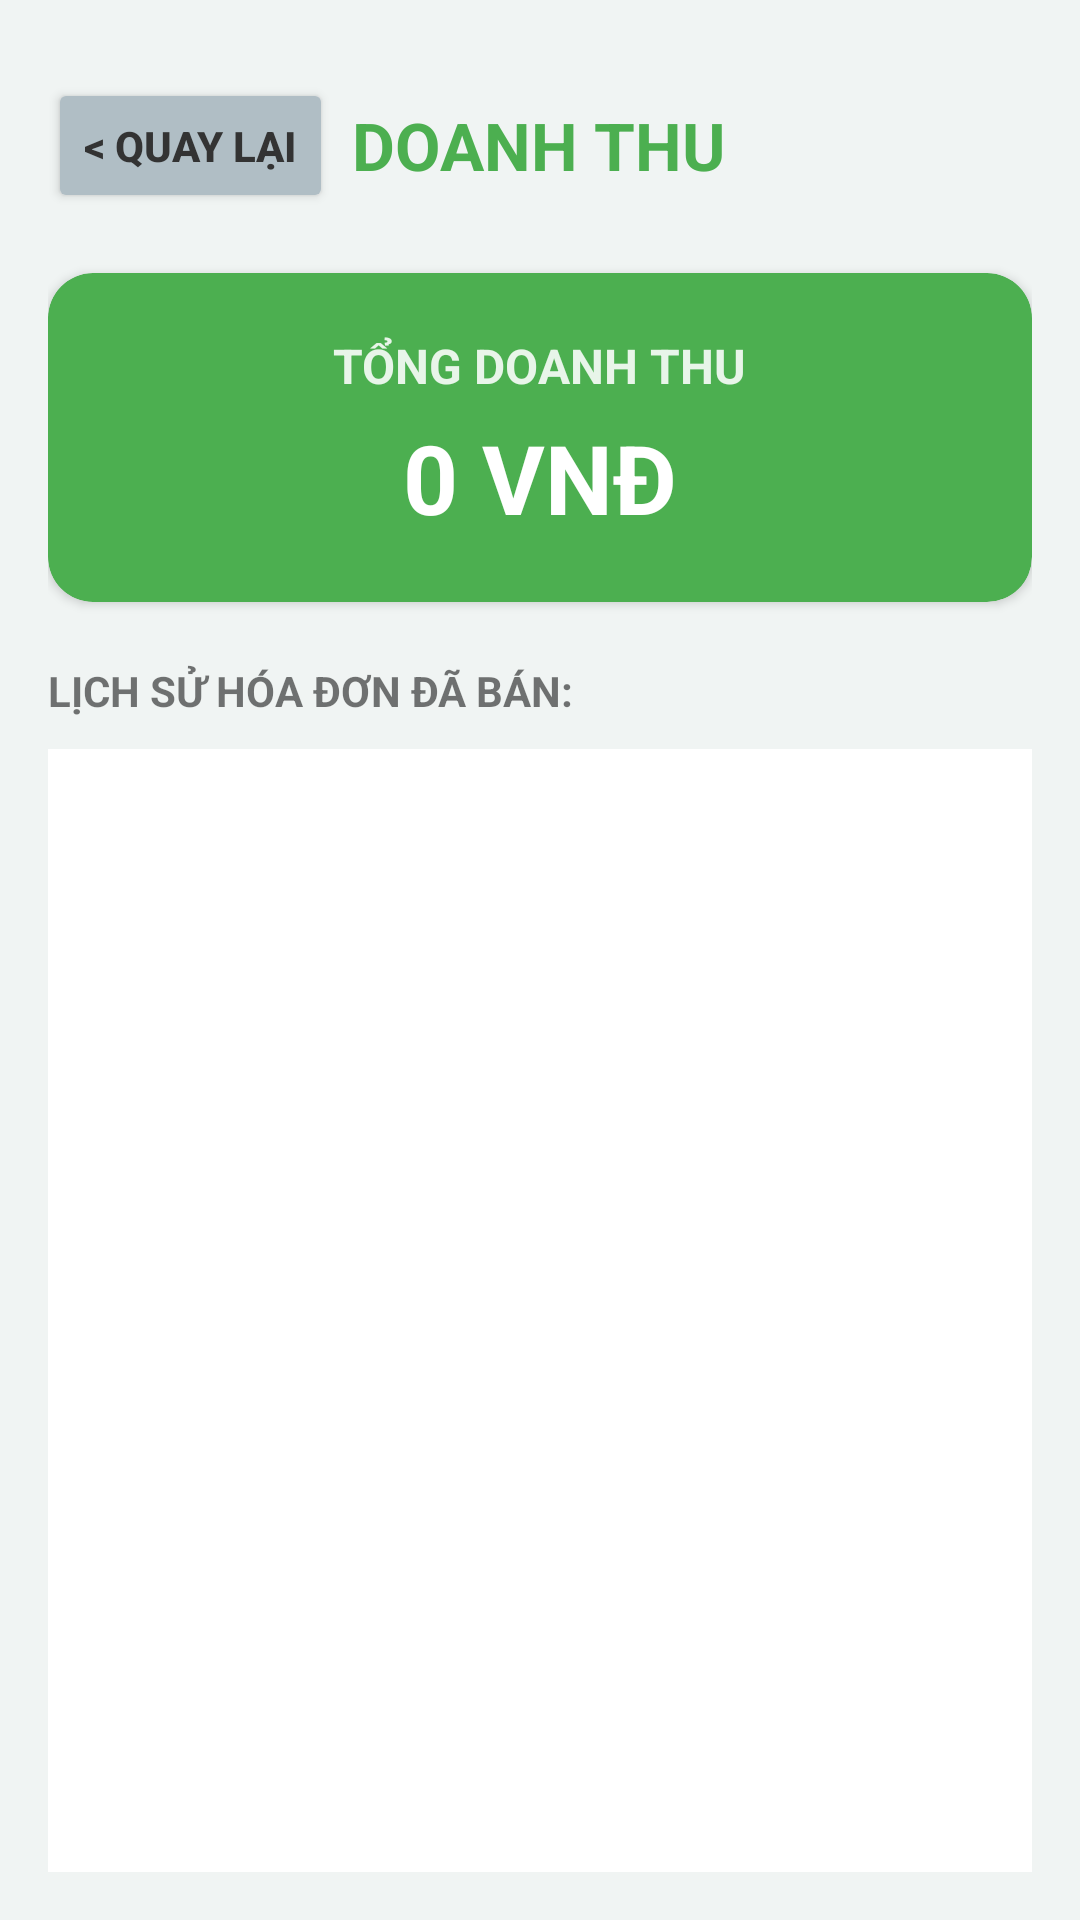

Write the Android layout XML for this screen, with the resource values it uses.
<!-- AndroidManifest.xml: application theme Theme.Bt -->
<!-- res/layout/activity_revenue.xml -->
<?xml version="1.0" encoding="utf-8"?>
<LinearLayout xmlns:android="http://schemas.android.com/apk/res/android"
    android:layout_width="match_parent"
    android:layout_height="match_parent"
    android:orientation="vertical"
    android:background="#F0F4F3"
    android:padding="16dp">

    <RelativeLayout
        android:layout_width="match_parent"
        android:layout_height="wrap_content"
        android:layout_marginBottom="20dp"
        android:layout_marginTop="10dp">

        <Button
            android:id="@+id/btnBackToHomeFromRev"
            android:layout_width="wrap_content"
            android:layout_height="45dp"
            android:text="&lt; QUAY LẠI"
            android:backgroundTint="#B0BEC5"
            android:textColor="#333333"
            android:textStyle="bold"
            android:layout_alignParentStart="true"
            android:layout_centerVertical="true"
            android:insetTop="0dp"
            android:insetBottom="0dp"/>

        <TextView
            android:layout_width="wrap_content"
            android:layout_height="wrap_content"
            android:text="DOANH THU"
            android:textSize="22sp"
            android:textStyle="bold"
            android:textColor="#4CAF50"
            android:layout_centerInParent="true"/>
    </RelativeLayout>

    <androidx.cardview.widget.CardView
        android:layout_width="match_parent"
        android:layout_height="wrap_content"
        android:layout_marginBottom="20dp"
        android:backgroundTint="#4CAF50"
        app:cardCornerRadius="15dp"
        xmlns:app="http://schemas.android.com/apk/res-auto">

        <LinearLayout
            android:layout_width="match_parent"
            android:layout_height="wrap_content"
            android:orientation="vertical"
            android:gravity="center"
            android:padding="20dp">

            <TextView
                android:layout_width="wrap_content"
                android:layout_height="wrap_content"
                android:text="TỔNG DOANH THU"
                android:textColor="#E8F5E9"
                android:textSize="16sp"
                android:textStyle="bold"/>

            <TextView
                android:id="@+id/tvTongDoanhThu"
                android:layout_width="wrap_content"
                android:layout_height="wrap_content"
                android:text="0 VNĐ"
                android:textColor="#FFFFFF"
                android:textSize="32sp"
                android:textStyle="bold"
                android:layout_marginTop="5dp"/>
        </LinearLayout>
    </androidx.cardview.widget.CardView>

    <TextView
        android:layout_width="match_parent"
        android:layout_height="wrap_content"
        android:text="LỊCH SỬ HÓA ĐƠN ĐÃ BÁN:"
        android:textStyle="bold"
        android:layout_marginBottom="10dp"/>

    <ListView
        android:id="@+id/lvLichSuHoaDon"
        android:layout_width="match_parent"
        android:layout_height="match_parent"
        android:background="@android:color/white"
        android:divider="#E0E0E0"
        android:dividerHeight="1dp"/>

</LinearLayout>
<!-- resources referenced by this layout -->
<resources>
  <style name="Theme.Bt" parent="Theme.MaterialComponents.DayNight.NoActionBar">
          <item name="colorPrimary">@color/medical_teal</item>
          <item name="colorPrimaryVariant">@color/medical_teal</item>
          <item name="colorOnPrimary">@color/white</item>
  
          <item name="colorSecondary">@color/teal_200</item>
          <item name="colorSecondaryVariant">@color/teal_700</item>
          <item name="colorOnSecondary">@color/black</item>
  
          <item name="android:statusBarColor">@color/medical_teal</item>
      </style>
  <color name="medical_teal">#00A896</color>
  <color name="white">#FFFFFFFF</color>
  <color name="teal_200">#FF03DAC5</color>
  <color name="teal_700">#FF018786</color>
  <color name="black">#FF000000</color>
</resources>
